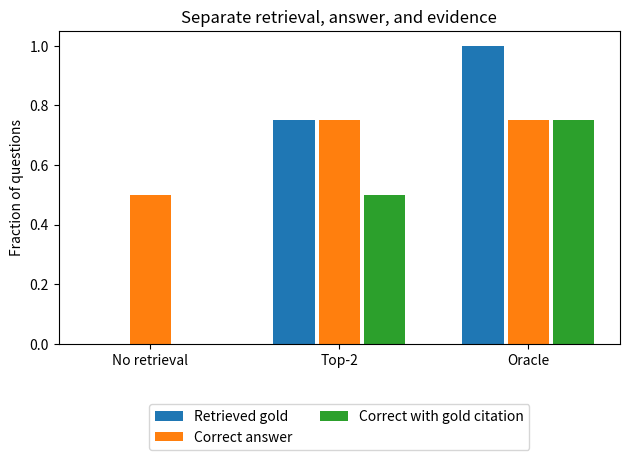
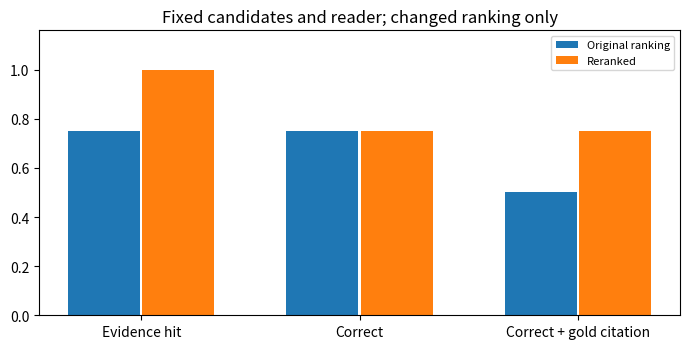

Write the Python code that produced these figures, in order.
%pip -q install 'numpy>=1.26,<3' 'matplotlib>=3.8,<4'

import numpy as np
import matplotlib.pyplot as plt

gold_answers = ["30", "72", "blue", "June"]
gold_sources = ["d1", "d2", "d3", "d4"]
# Each row is (retrieved IDs, answer, cited ID, illustrative latency in ms).
trials = {
    "No retrieval": [
        ([], "30", None, 25), ([], "48", None, 30),
        ([], "blue", None, 35), ([], "May", None, 40),
    ],
    "Top-2": [
        (["d1", "x"], "30", "d1", 80), (["d2", "x"], "48", "d2", 90),
        (["x", "y"], "blue", "x", 110), (["x", "d4"], "June", "d4", 120),
    ],
    "Oracle": [
        (["d1"], "30", "d1", 50), (["d2"], "48", "d2", 55),
        (["d3"], "blue", "d3", 65), (["d4"], "June", "d4", 70),
    ],
}

def summarize(rows):
    hits, correct, cited, latencies = [], [], [], []
    for (retrieved, answer, reference, elapsed), expected, source in zip(rows, gold_answers, gold_sources):
        hit = source in retrieved
        right = answer == expected
        hits.append(hit)
        correct.append(right)
        cited.append(right and hit and reference == source)
        latencies.append(elapsed)
    return np.array([np.mean(hits), np.mean(correct), np.mean(cited), np.median(latencies)])

summary = np.stack([summarize(rows) for rows in trials.values()])
np.testing.assert_allclose(summary, [[0, .5, 0, 32.5], [.75, .75, .5, 100], [1, .75, .75, 60]])
for condition, (hit, acc, cited, latency) in zip(trials, summary):
    print(f"{condition}: hit={hit:.0%}, correct={acc:.0%}, correct with source={cited:.0%}, latency={latency:g} ms")
fig, ax = plt.subplots()
positions = np.arange(len(trials))
for i, name in enumerate(["Retrieved gold", "Correct answer", "Correct with gold citation"]):
    ax.bar(positions + (i - 1) * .24, summary[:, i], width=.22, label=name)
ax.set(xticks=positions, xticklabels=list(trials), ylabel="Fraction of questions", ylim=(0, 1.05), title="Separate retrieval, answer, and evidence")
ax.legend(loc="upper center", bbox_to_anchor=(0.5, -0.17), ncol=2)
fig.tight_layout()
plt.show()

import numpy as np
import matplotlib.pyplot as plt

# Lewis et al., Table 6 (dev set), RAG-Token variants.
paper = {
    "Learned dense": (43.5, 74.5),
    "Frozen dense": (37.8, 72.9),
    "BM25": (29.7, 75.1),
}
np.testing.assert_allclose(paper["Learned dense"][0] - paper["Frozen dense"][0], 5.7)
np.testing.assert_allclose(paper["BM25"][1] - paper["Learned dense"][1], .6)
print("Paper dev results (NQ EM, FEVER-3 accuracy):", paper)

# Synthetic reranking study: same corpus candidates and same deterministic reader.
# Candidate row: (document ID, retrieval score, reranker score, extracted answer).
questions = [
    ("d1", "30", [("x1", .92, .20, "30"), ("x2", .85, .40, "25"), ("d1", .62, .95, "30")]),
    ("d2", "72", [("d2", .86, .91, "72"), ("x3", .79, .10, "48"), ("x4", .40, .33, "50")]),
    ("d3", "blue", [("d3", .90, .76, "blue"), ("x5", .80, .89, "red"), ("x6", .50, .45, "green")]),
    ("d4", "June", [("x7", .91, .62, "May"), ("d4", .87, .88, "June"), ("x8", .63, .53, "July")]),
]
def score_conditions(score_column):
    records = []
    for gold_doc, gold_answer, candidates in questions:
        selected = sorted(candidates, key=lambda candidate: candidate[score_column], reverse=True)[:2]
        cited, _, _, answer = selected[0]
        hit = gold_doc in {row[0] for row in selected}
        correct = answer == gold_answer
        records.append((hit, correct, correct and cited == gold_doc))
    return np.array(records)

base, reranked = score_conditions(1), score_conditions(2)
rates = np.vstack([base.mean(axis=0), reranked.mean(axis=0)])
np.testing.assert_allclose(rates, [[.75, .75, .5], [1., .75, .75]])
for i, (old, new) in enumerate(zip(base, reranked), 1):
    print(f"Q{i} before {tuple(old)}; after {tuple(new)}")
print("Hit, answer correct, correct with gold citation:\n", rates)
fig, ax = plt.subplots(figsize=(7, 3.6))
pos = np.arange(3)
ax.bar(pos-.17, rates[0], .33, label="Original ranking")
ax.bar(pos+.17, rates[1], .33, label="Reranked")
ax.set(xticks=pos, xticklabels=["Evidence hit", "Correct", "Correct + gold citation"],
       ylim=(0, 1.16), title="Fixed candidates and reader; changed ranking only")
ax.legend(fontsize=8)
fig.tight_layout()
plt.show()
